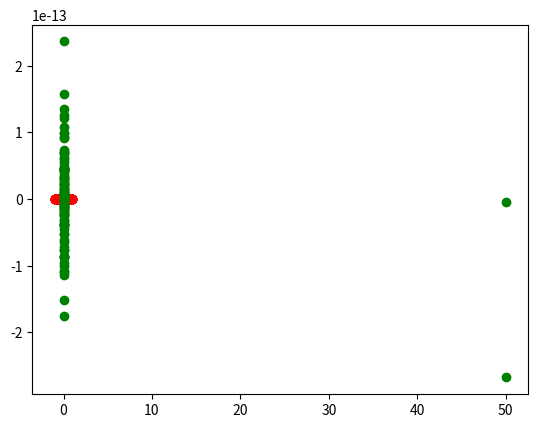

This figure's Python source: (Note: this script raises an exception after producing the figure.)
import numpy as np
import matplotlib.pyplot as plt
import cmath

def create_W(N):
    W = np.zeros((N, N), dtype=complex)
    for k in range(N):
        for n in range(N):
            W[k, n] = cmath.exp(2j * cmath.pi * k*n/N)
    return W

N = 100 # you can change this
W = create_W(N)
w = 4
x = np.array([cmath.cos(2*cmath.pi *w *n /N) for n in range(N)])

X = [t.real for t in x]
Y = [t.imag for t in x]
plt.scatter(X,Y, color='red')

X = [t.real for t in W@x]
Y = [t.imag for t in W@x]
plt.scatter(X,Y, color='green')
plt.show()



W_inv =np.linalg.inv(W) #maybe something with transpose because it is orthogonal.
W_tran = W.transpose()
W_hat = W/np.linalg.norm(W)


def filter(W, x, filt):
   return np.linalg.inv(W)@(W@x * filt)
 

N = 200 # you can change the parameters
w1 = 10
w2 = 30
xmix = np.cos(2*np.pi*w1*k/N) + 0.5*np.sin(2*np.pi*w2*k/N)

x = np.array([np.cos(2*np.pi*w1*k/N) + 0.5*np.sin(2*np.pi*w2*k/N)
             for k in range(N)])
            

W = create_W(N)

W_hat = np.multiply(1/np.linalg.det(W), W)
my_filter = [False for i in range(len(x))]
my_filter[10] = True
xmix_single_freq = filter(W_hat,x,my_filter)
# verify by plotting
plt.plot(x)
plt.plot(xmix_single_freq)


import IPython.display as ipd

sr = 4000 # sample rate
T = 1.0    # seconds
t = np.linspace(0, T, int(T*sr), endpoint=False) # time variable
x = 0.5*np.sin(2*np.pi*440*t) + 0.25*np.cos(2*np.pi*587*t) # roughly A and C#


ipd.Audio(x, rate=sr) # listen to the input. Do not overuse during the exercise session and use a low volume :)





W = create_W(sr)
        
W_hat = W/np.linalg.norm(W)
fltr = [False for _ in range(sr)]
fltr[440] = True
x_sep = filter(W_hat, x, fltr)


ipd.Audio(x_sep, rate=sr)
# this is so cool :)